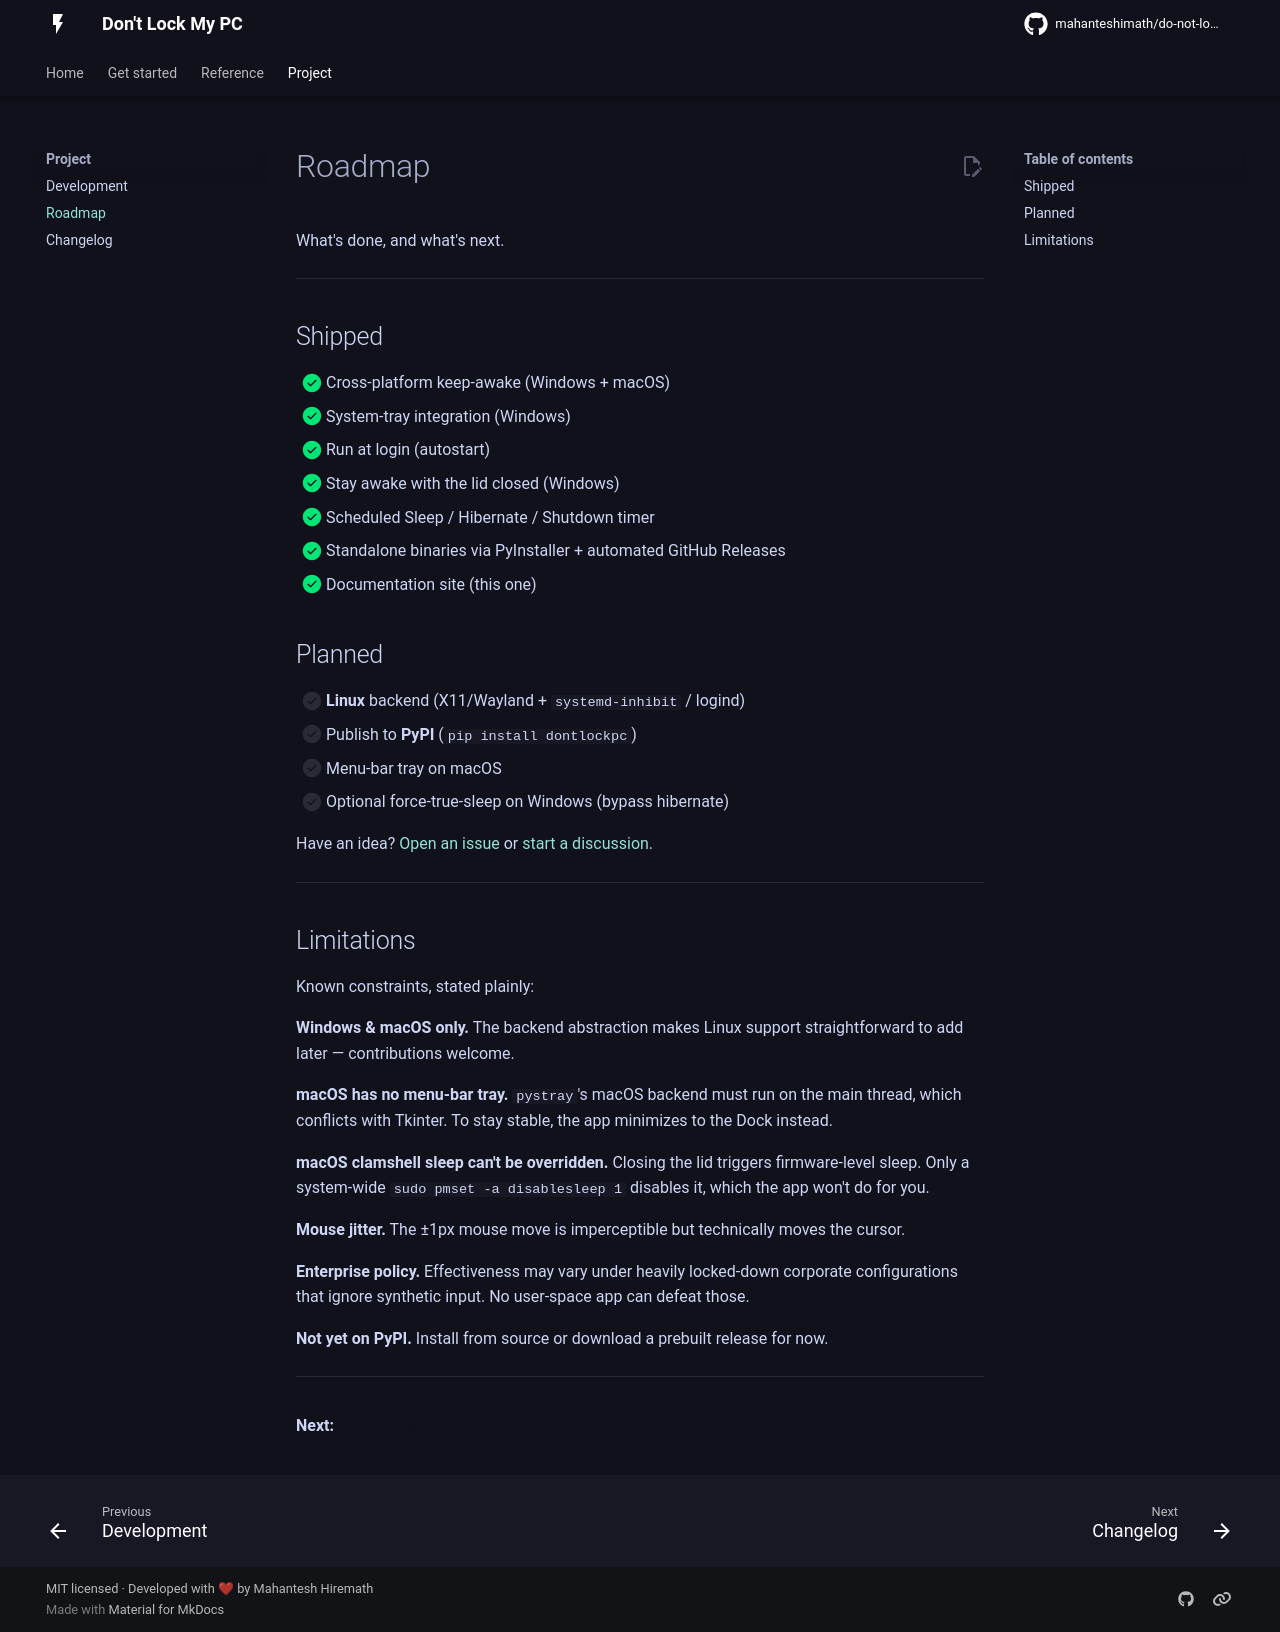

repository: mahanteshimath/do-not-lock-my-system · page: roadmap/index.html · generator: mkdocs

# Roadmap

What's done, and what's next.

---

## Shipped

- [x] Cross-platform keep-awake (Windows + macOS)
- [x] System-tray integration (Windows)
- [x] Run at login (autostart)
- [x] Stay awake with the lid closed (Windows)
- [x] Scheduled Sleep / Hibernate / Shutdown timer
- [x] Standalone binaries via PyInstaller + automated GitHub Releases
- [x] Documentation site (this one)

## Planned

- [ ] **Linux** backend (X11/Wayland + `systemd-inhibit` / logind)
- [ ] Publish to **PyPI** (`pip install dontlockpc`)
- [ ] Menu-bar tray on macOS
- [ ] Optional force-true-sleep on Windows (bypass hibernate)

Have an idea?
[Open an issue](https://github.com/mahanteshimath/do-not-lock-my-system/issues/new/choose)
or [start a discussion](https://github.com/mahanteshimath/do-not-lock-my-system/discussions).

---

## Limitations

Known constraints, stated plainly:

**Windows & macOS only.**
The backend abstraction makes Linux support straightforward to add later —
contributions welcome.

**macOS has no menu-bar tray.**
`pystray`'s macOS backend must run on the main thread, which conflicts with
Tkinter. To stay stable, the app minimizes to the Dock instead.

**macOS clamshell sleep can't be overridden.**
Closing the lid triggers firmware-level sleep. Only a system-wide
`sudo pmset -a disablesleep 1` disables it, which the app won't do for you.

**Mouse jitter.**
The ±1px mouse move is imperceptible but technically moves the cursor.

**Enterprise policy.**
Effectiveness may vary under heavily locked-down corporate configurations that
ignore synthetic input. No user-space app can defeat those.

**Not yet on PyPI.**
Install from source or download a prebuilt release for now.

---

**Next:** [Changelog :material-arrow-right:](changelog.md){ .md-button }
